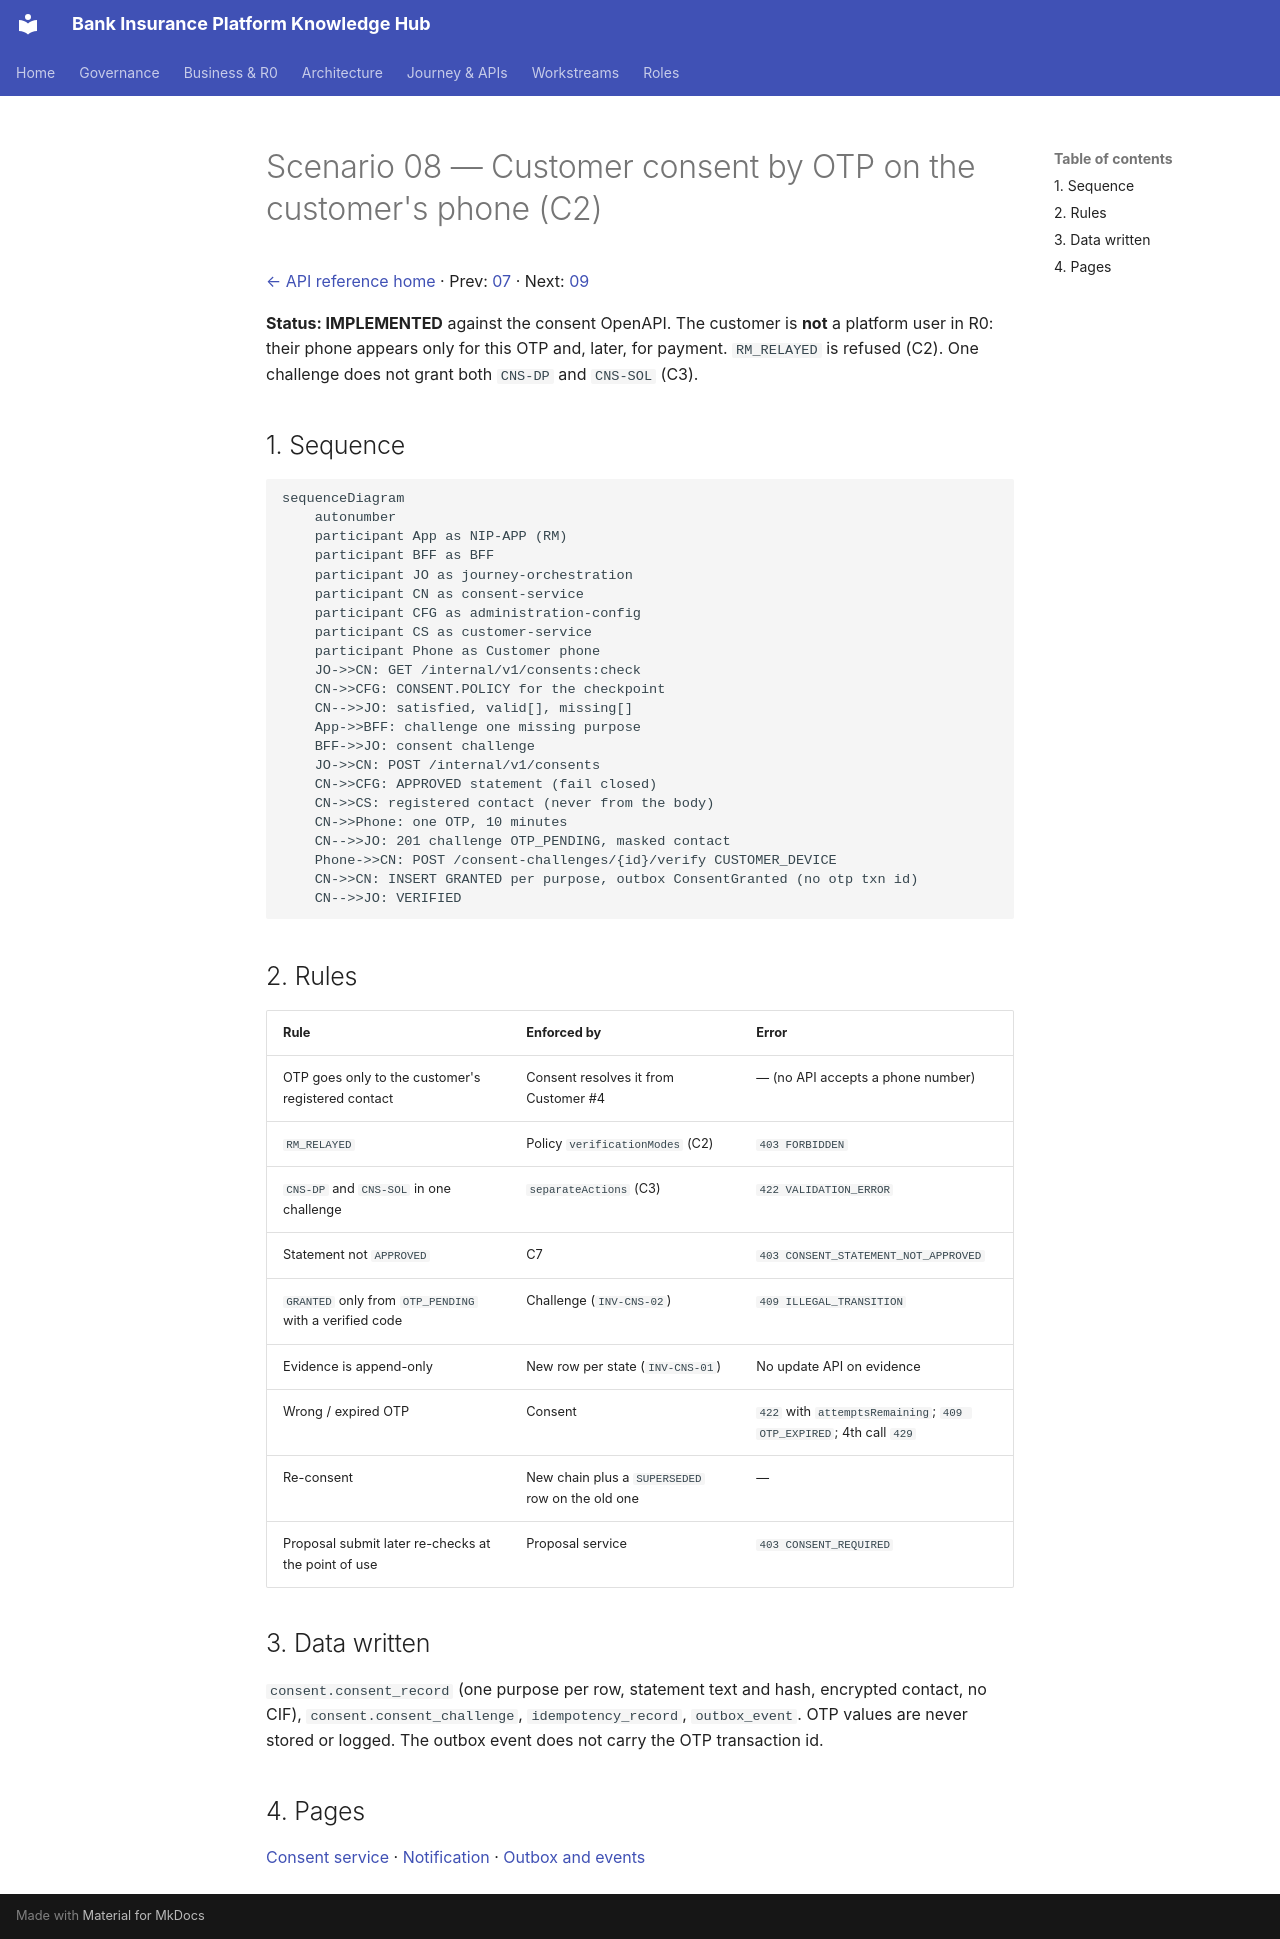

repository: Mahesh38/bank-insurance-platform · page: platform/api-reference/scenarios/08-consent-otp/index.html · generator: mkdocs

# Scenario 08 — Customer consent by OTP on the customer's phone (C2)

[← API reference home](../README.md) · Prev: [07](./07-journey-start-and-suitability.md) · Next: [09](./09-pre-quote-reference-data.md)

**Status: IMPLEMENTED** against the consent OpenAPI. The customer is **not** a
platform user in R0: their phone appears only for this OTP and, later, for payment.
`RM_RELAYED` is refused (C2). One challenge does not grant both `CNS-DP` and `CNS-SOL` (C3).

## 1. Sequence

```mermaid
sequenceDiagram
    autonumber
    participant App as NIP-APP (RM)
    participant BFF as BFF
    participant JO as journey-orchestration
    participant CN as consent-service
    participant CFG as administration-config
    participant CS as customer-service
    participant Phone as Customer phone
    JO->>CN: GET /internal/v1/consents:check
    CN->>CFG: CONSENT.POLICY for the checkpoint
    CN-->>JO: satisfied, valid[], missing[]
    App->>BFF: challenge one missing purpose
    BFF->>JO: consent challenge
    JO->>CN: POST /internal/v1/consents
    CN->>CFG: APPROVED statement (fail closed)
    CN->>CS: registered contact (never from the body)
    CN->>Phone: one OTP, 10 minutes
    CN-->>JO: 201 challenge OTP_PENDING, masked contact
    Phone->>CN: POST /consent-challenges/{id}/verify CUSTOMER_DEVICE
    CN->>CN: INSERT GRANTED per purpose, outbox ConsentGranted (no otp txn id)
    CN-->>JO: VERIFIED
```

## 2. Rules

| Rule | Enforced by | Error |
|---|---|---|
| OTP goes only to the customer's registered contact | Consent resolves it from Customer #4 | — (no API accepts a phone number) |
| `RM_RELAYED` | Policy `verificationModes` (C2) | `403 FORBIDDEN` |
| `CNS-DP` and `CNS-SOL` in one challenge | `separateActions` (C3) | `422 VALIDATION_ERROR` |
| Statement not `APPROVED` | C7 | `403 CONSENT_STATEMENT_NOT_APPROVED` |
| `GRANTED` only from `OTP_PENDING` with a verified code | Challenge (`INV-CNS-02`) | `409 ILLEGAL_TRANSITION` |
| Evidence is append-only | New row per state (`INV-CNS-01`) | No update API on evidence |
| Wrong / expired OTP | Consent | `422` with `attemptsRemaining`; `409 OTP_EXPIRED`; 4th call `429` |
| Re-consent | New chain plus a `SUPERSEDED` row on the old one | — |
| Proposal submit later re-checks at the point of use | Proposal service | `403 CONSENT_REQUIRED` |

## 3. Data written

`consent.consent_record` (one purpose per row, statement text and hash, encrypted contact, no CIF),
`consent.consent_challenge`, `idempotency_record`, `outbox_event`. OTP values are never stored or
logged. The outbox event does not carry the OTP transaction id.

## 4. Pages

[Consent service](../services/consent-service.md) · [Notification](../services/notification-service.md) · [Outbox and events](../interactions/outbox-and-events.md)
